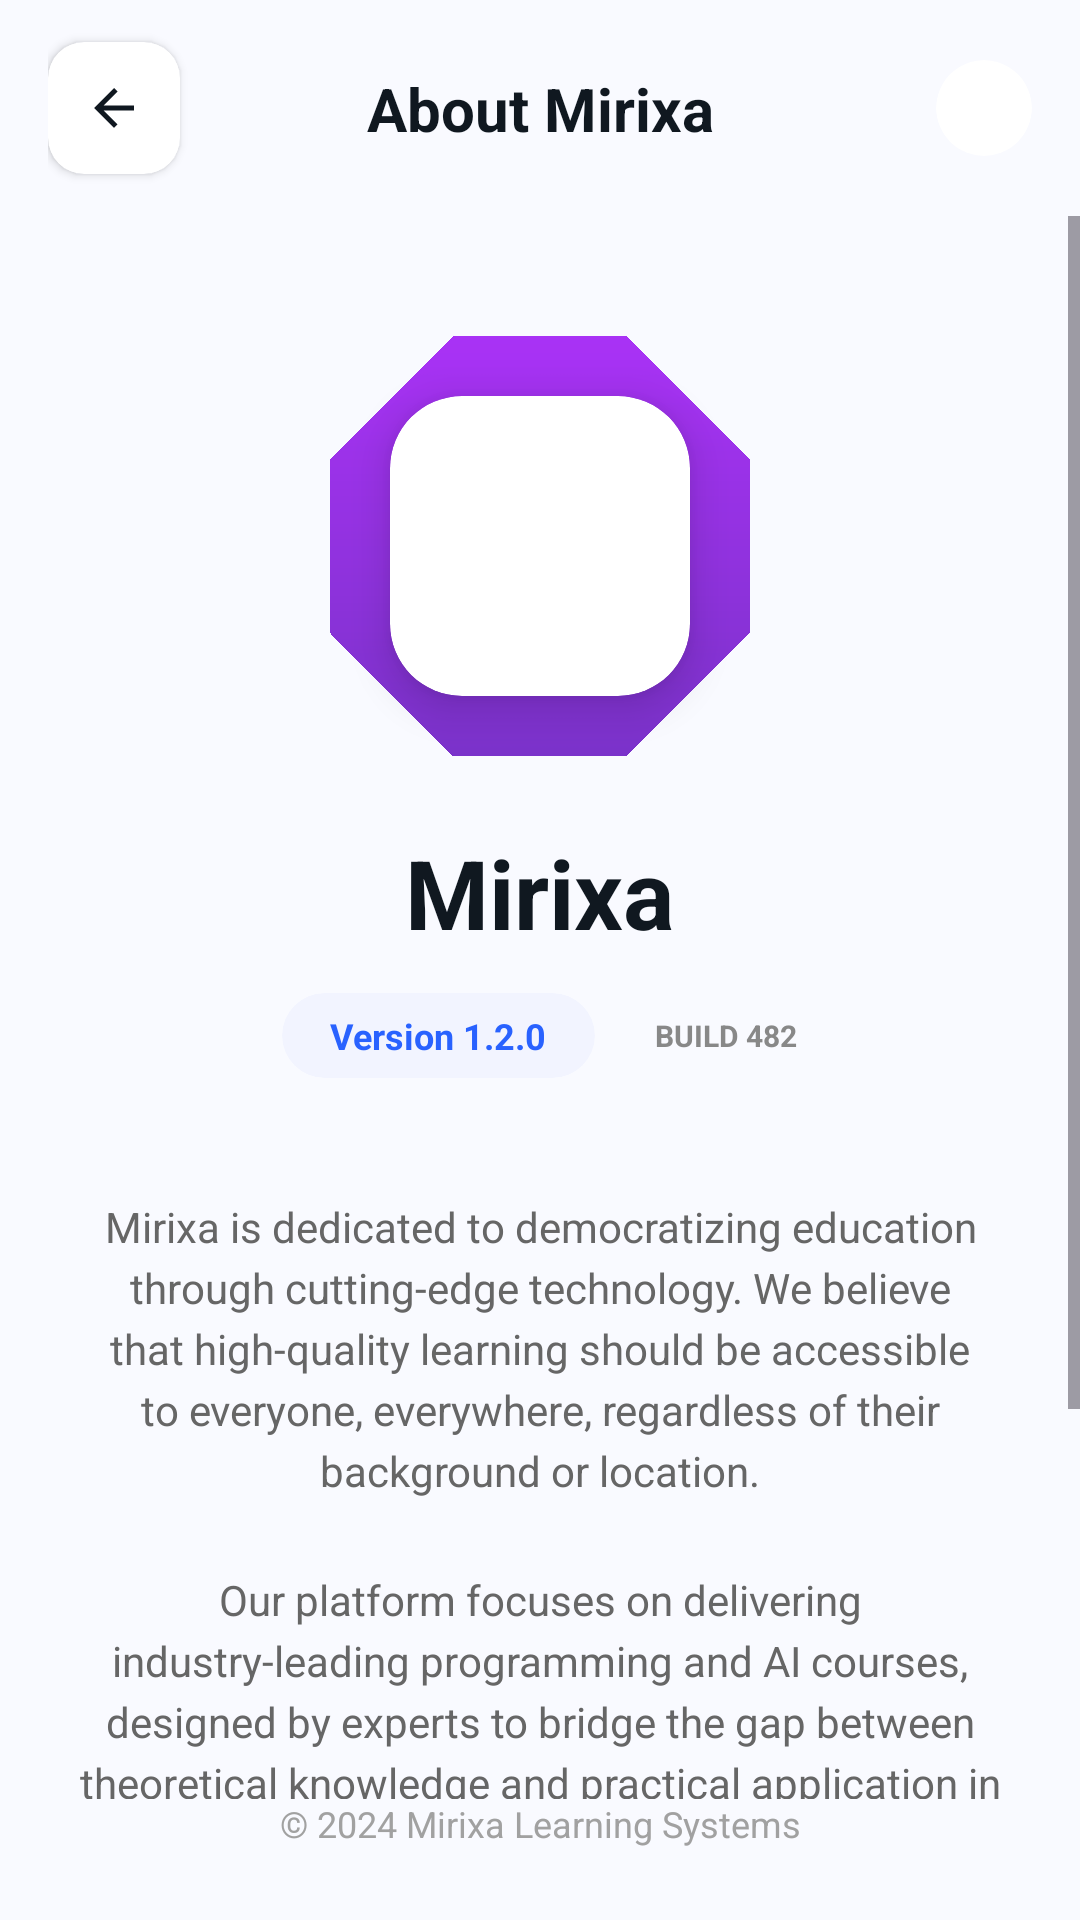

This screen was rendered from an Android layout file. Write that file and the resources it references.
<!-- AndroidManifest.xml: application theme Theme.Mirixa -->
<!-- res/layout/activity_about.xml -->
<?xml version="1.0" encoding="utf-8"?>
<androidx.constraintlayout.widget.ConstraintLayout xmlns:android="http://schemas.android.com/apk/res/android"
    xmlns:app="http://schemas.android.com/apk/res-auto"
    xmlns:tools="http://schemas.android.com/tools"
    android:layout_width="match_parent"
    android:layout_height="match_parent"
    android:background="@color/bg_light">

    
    <androidx.constraintlayout.widget.ConstraintLayout
        android:id="@+id/top_bar"
        android:layout_width="match_parent"
        android:layout_height="72dp"
        android:paddingHorizontal="16dp"
        app:layout_constraintTop_toTopOf="parent">

        <com.google.android.material.card.MaterialCardView
            android:id="@+id/btn_back"
            android:layout_width="44dp"
            android:layout_height="44dp"
            app:cardBackgroundColor="@color/white"
            app:cardCornerRadius="12dp"
            app:cardElevation="2dp"
            app:strokeWidth="0dp"
            app:layout_constraintBottom_toBottomOf="parent"
            app:layout_constraintStart_toStartOf="parent"
            app:layout_constraintTop_toTopOf="parent">
            <ImageView
                android:layout_width="match_parent"
                android:layout_height="match_parent"
                android:padding="12dp"
                android:src="@drawable/ic_back"
                app:tint="@color/text_dark" />
        </com.google.android.material.card.MaterialCardView>

        <TextView
            android:layout_width="wrap_content"
            android:layout_height="wrap_content"
            android:text="About Mirixa"
            android:textColor="@color/text_dark"
            android:textSize="20sp"
            android:textStyle="bold"
            app:layout_constraintBottom_toBottomOf="parent"
            app:layout_constraintEnd_toEndOf="parent"
            app:layout_constraintStart_toStartOf="parent"
            app:layout_constraintTop_toTopOf="parent" />

        <androidx.cardview.widget.CardView
            android:layout_width="32dp"
            android:layout_height="32dp"
            app:cardCornerRadius="16dp"
            app:cardElevation="0dp"
            app:layout_constraintBottom_toBottomOf="parent"
            app:layout_constraintEnd_toEndOf="parent"
            app:layout_constraintTop_toTopOf="parent"/>
    </androidx.constraintlayout.widget.ConstraintLayout>

    <ScrollView
        android:layout_width="match_parent"
        android:layout_height="0dp"
        app:layout_constraintBottom_toTopOf="@id/tv_copyright"
        app:layout_constraintTop_toBottomOf="@id/top_bar">

        <LinearLayout
            android:layout_width="match_parent"
            android:layout_height="wrap_content"
            android:gravity="center_horizontal"
            android:orientation="vertical"
            android:padding="24dp">

            
            <androidx.constraintlayout.widget.ConstraintLayout
                android:layout_width="wrap_content"
                android:layout_height="wrap_content"
                android:layout_marginTop="16dp">

                <View
                    android:layout_width="140dp"
                    android:layout_height="140dp"
                    android:background="@drawable/splash_background"
                    android:alpha="0.8"
                    app:layout_constraintBottom_toBottomOf="parent"
                    app:layout_constraintEnd_toEndOf="parent"
                    app:layout_constraintStart_toStartOf="parent"
                    app:layout_constraintTop_toTopOf="parent"
                    android:rotation="45" />

                <androidx.cardview.widget.CardView
                    android:layout_width="100dp"
                    android:layout_height="100dp"
                    app:cardCornerRadius="24dp"
                    app:cardElevation="8dp"
                    app:layout_constraintBottom_toBottomOf="parent"
                    app:layout_constraintEnd_toEndOf="parent"
                    app:layout_constraintStart_toStartOf="parent"
                    app:layout_constraintTop_toTopOf="parent">

                    <ImageView
                        android:layout_width="match_parent"
                        android:layout_height="match_parent"
                        android:padding="8dp"
                        android:src="@drawable/ic_logo" />
                </androidx.cardview.widget.CardView>
            </androidx.constraintlayout.widget.ConstraintLayout>

            <TextView
                android:layout_width="wrap_content"
                android:layout_height="wrap_content"
                android:layout_marginTop="24dp"
                android:text="Mirixa"
                android:textColor="@color/text_dark"
                android:textSize="32sp"
                android:textStyle="bold" />

            <LinearLayout
                android:layout_width="wrap_content"
                android:layout_height="wrap_content"
                android:layout_marginTop="12dp"
                android:gravity="center_vertical"
                android:orientation="horizontal">

                <androidx.cardview.widget.CardView
                    android:layout_width="wrap_content"
                    android:layout_height="wrap_content"
                    app:cardBackgroundColor="#F2F4FF"
                    app:cardCornerRadius="16dp"
                    app:cardElevation="0dp">
                    <TextView
                        android:layout_width="wrap_content"
                        android:layout_height="wrap_content"
                        android:paddingHorizontal="16dp"
                        android:paddingVertical="6dp"
                        android:text="Version 1.2.0"
                        android:textColor="@color/primary_blue"
                        android:textSize="12sp"
                        android:textStyle="bold" />
                </androidx.cardview.widget.CardView>

                <View
                    android:layout_width="4dp"
                    android:layout_height="4dp"
                    android:layout_marginHorizontal="8dp"
                    android:background="@drawable/dot_white"
                    android:backgroundTint="@color/primary_blue" />

                <TextView
                    android:layout_width="wrap_content"
                    android:layout_height="wrap_content"
                    android:text="BUILD 482"
                    android:textColor="#888888"
                    android:textSize="10sp"
                    android:textStyle="bold" />
            </LinearLayout>

            <TextView
                android:layout_width="match_parent"
                android:layout_height="wrap_content"
                android:layout_marginTop="40dp"
                android:gravity="center"
                android:lineSpacingExtra="4dp"
                android:text="Mirixa is dedicated to democratizing education through cutting-edge technology. We believe that high-quality learning should be accessible to everyone, everywhere, regardless of their background or location."
                android:textColor="#666666"
                android:textSize="14sp" />

            <TextView
                android:layout_width="match_parent"
                android:layout_height="wrap_content"
                android:layout_marginTop="24dp"
                android:gravity="center"
                android:lineSpacingExtra="4dp"
                android:text="Our platform focuses on delivering industry-leading programming and AI courses, designed by experts to bridge the gap between theoretical knowledge and practical application in the modern digital economy."
                android:textColor="#666666"
                android:textSize="14sp" />

            <TextView
                android:layout_width="match_parent"
                android:layout_height="wrap_content"
                android:layout_marginTop="24dp"
                android:gravity="center"
                android:lineSpacingExtra="4dp"
                android:text="By empowering lifelong learners with intuitive tools and seamless digital experiences, we are committed to fostering a global community of innovators and problem-solvers ready to shape the future."
                android:textColor="#666666"
                android:textSize="14sp" />

        </LinearLayout>
    </ScrollView>

    <TextView
        android:id="@+id/tv_copyright"
        android:layout_width="match_parent"
        android:layout_height="wrap_content"
        android:layout_marginBottom="24dp"
        android:gravity="center"
        android:text="© 2024 Mirixa Learning Systems"
        android:textColor="#A1A1A1"
        android:textSize="12sp"
        app:layout_constraintBottom_toBottomOf="parent" />

</androidx.constraintlayout.widget.ConstraintLayout>
<!-- resources referenced by this layout -->
<resources>
  <color name="bg_light">#F9FAFF</color>
  <color name="primary_blue">#2962FF</color>
  <color name="text_dark">#101820</color>
  <color name="white">#FFFFFFFF</color>
  <!-- drawable ic_back (drawable) -->
  <vector xmlns:android="http://schemas.android.com/apk/res/android"
      android:width="24dp"
      android:height="24dp"
      android:viewportWidth="24"
      android:viewportHeight="24">
    <path
        android:fillColor="#1A1A2E"
        android:pathData="M20,11H7.83l5.59,-5.59L12,4l-8,8 8,8 1.41,-1.41L7.83,13H20v-2z"/>
  </vector>
  <!-- drawable splash_background (drawable) -->
  <?xml version="1.0" encoding="utf-8"?>
  <shape xmlns:android="http://schemas.android.com/apk/res/android"
      android:shape="rectangle">
      <gradient
          android:angle="135"
          android:endColor="#A100FF"
          android:startColor="#4E00B1"
          android:type="linear" />
  </shape>
  <style name="Theme.Mirixa" parent="Base.Theme.Mirixa" />
  <style name="Base.Theme.Mirixa" parent="Theme.Material3.DayNight.NoActionBar">
          
          
      </style>
</resources>
